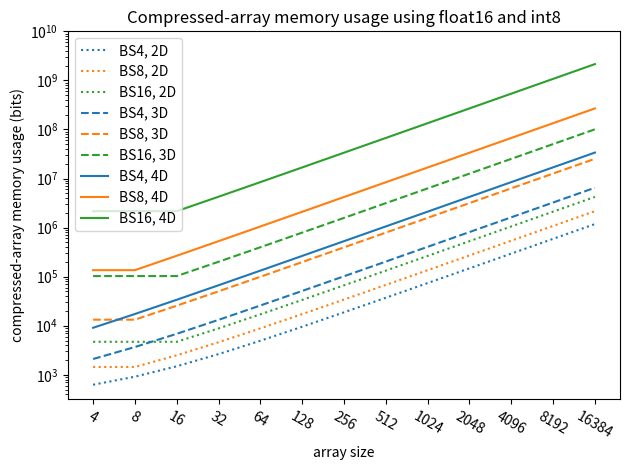
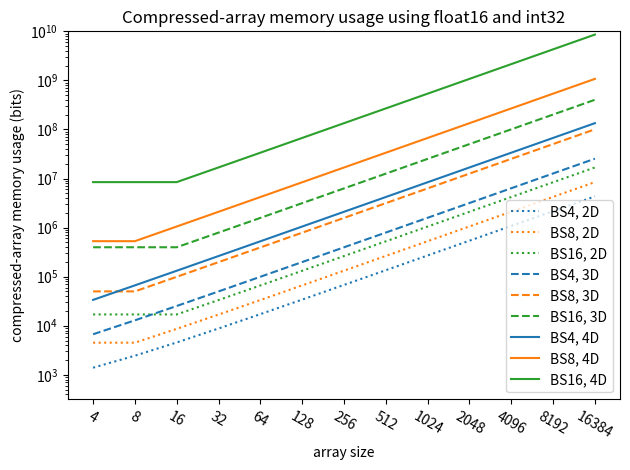
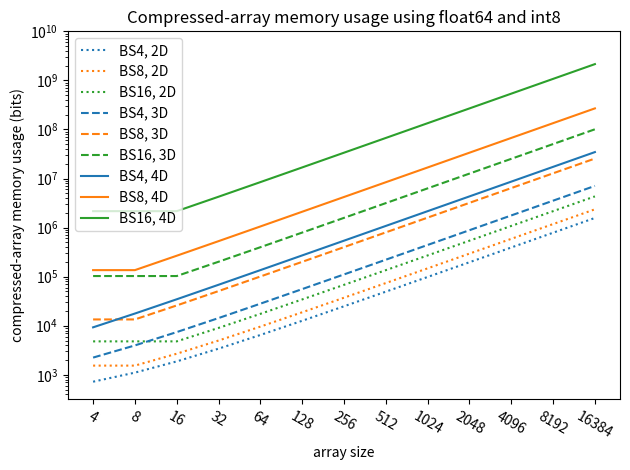
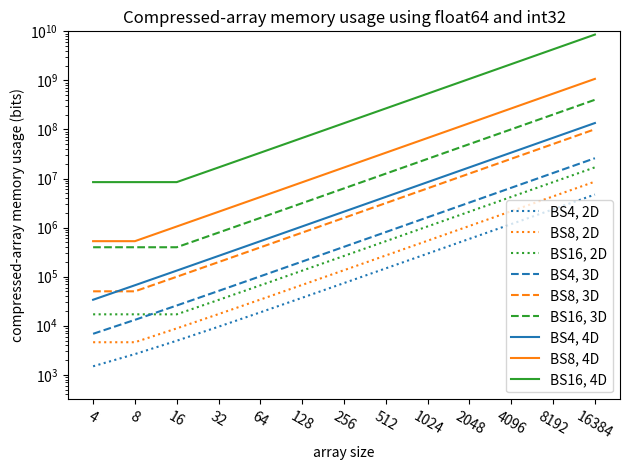

Source code (Python) for these figures, in order:
import argparse

import math
import pathlib
import matplotlib.pyplot as plt
import matplotlib.colors
import numpy as np


def main():
    parser = argparse.ArgumentParser()
    parser.add_argument("--ratio", action="store_true")
    args = parser.parse_args()

    colors = list(matplotlib.colors.TABLEAU_COLORS.keys())

    # like_shallow_water()

    sweep_settings(colors, args.ratio)


def like_shallow_water():
    dimensions = 2
    tensor_size = (79, 55)
    float_size = 64
    int_size = 8
    block_size = 8
    n_time_steps = 10**6
    horizontal_values = []
    uncompressed_sizes = []
    compressed_sizes = []
    for time_step in range(1, n_time_steps + 1, n_time_steps // 10):
        horizontal_values.append(time_step)
        uncompressed_sizes.append(time_step * uncompressed_size(tensor_size, float_size))
        compressed_sizes.append(
            time_step * compressed_size(tensor_size, (block_size,) * dimensions, float_size, int_size)
        )
    uncompressed_sizes = np.array(uncompressed_sizes)
    compressed_sizes = np.array(compressed_sizes)
    memory_savings = uncompressed_sizes - compressed_sizes
    relative_size = compressed_sizes / uncompressed_sizes
    plt.clf()
    fig, ax1 = plt.subplots()
    ax2 = ax1.twinx()
    plt.title(f"Memory savings")
    ax1.set_xlabel("time step")
    ax1.set_ylabel("memory saving")
    ax2.set_ylabel("compressed relative size")
    ax1.plot(horizontal_values, memory_savings)
    ax2.plot(horizontal_values, relative_size, label="learning rate")
    ax1.legend()
    plt.tight_layout()
    # plt.savefig(f"results/space/plots/space_shallow_water.pdf")
    plt.show()


def sweep_settings(colors, ratio=False):
    save_path = pathlib.Path("results/space/plots")
    save_path.mkdir(parents=True, exist_ok=True)

    dimensions = (2, 3, 4)
    tensor_sizes = [1 << p for p in range(2, 15)]
    float_sizes = (16, 64)
    int_sizes = (8, 32)
    block_sizes = (4, 8, 16)
    horizontal_values = [str(x) for x in tensor_sizes]
    for float_size in float_sizes:
        for int_size in int_sizes:
            plt.clf()
            for line_style, n_dimensions in zip(("dotted", "dashed", "solid"), dimensions):
                for color_index, block_size in enumerate(block_sizes):
                    if ratio:
                        compression_ratio = [
                            uncompressed_size((tensor_size,) * n_dimensions, float_size)
                            / compressed_size(
                                (tensor_size,) * n_dimensions, (block_size,) * n_dimensions, float_size, int_size
                            )
                            for tensor_size in tensor_sizes
                        ]
                        plt.plot(
                            horizontal_values,
                            compression_ratio,
                            color=colors[color_index],
                            linestyle=line_style,
                            label=f"BS{block_size}, {n_dimensions}D",
                        )
                    else:
                        space_taken = [
                            compressed_size((size,) * n_dimensions, (block_size,) * n_dimensions, float_size, int_size)
                            for size in tensor_sizes
                        ]
                        plt.plot(
                            horizontal_values,
                            space_taken,
                            color=colors[color_index],
                            linestyle=line_style,
                            label=f"BS{block_size}, {n_dimensions}D",
                        )
            if ratio:
                plt.title(f"Compression ratio using float{float_size} and int{int_size}")
                plt.xlabel("array size")
                plt.xticks(rotation=-30)
                plt.ylabel("uncompressed size / compressed size")
                plt.yscale("log")
                plt.legend()
                plt.tight_layout()
                plt.savefig(save_path / f"ratio_float{float_size}_int{int_size}.pdf")
            else:
                plt.title(f"Compressed-array memory usage using float{float_size} and int{int_size}")
                plt.xlabel("array size")
                plt.xticks(rotation=-30)
                plt.ylabel("compressed-array memory usage (bits)")
                plt.yscale("log")
                plt.ylim((10**2.5, 10**10))
                plt.legend()
                plt.tight_layout()
                plt.savefig(save_path / f"space_float{float_size}_int{int_size}.pdf")


def compressed_size(original_shape: tuple[int, ...], block_shape: tuple[int, ...], float_size: int, int_size: int):
    n_blocks = sum(math.ceil(tensor_size / block_size) for tensor_size, block_size in zip(original_shape, block_shape))
    return (
        4
        + 64 * len(original_shape)
        + 64
        + 64 * len(original_shape)
        + math.prod(block_shape)
        + float_size * n_blocks
        + int_size * math.prod(block_shape) * n_blocks
    )


def uncompressed_size(original_shape: tuple[int, ...], float_size: int):
    return 2 + 64 * len(original_shape) + 64 + float_size * math.prod(original_shape)


if __name__ == "__main__":
    main()
